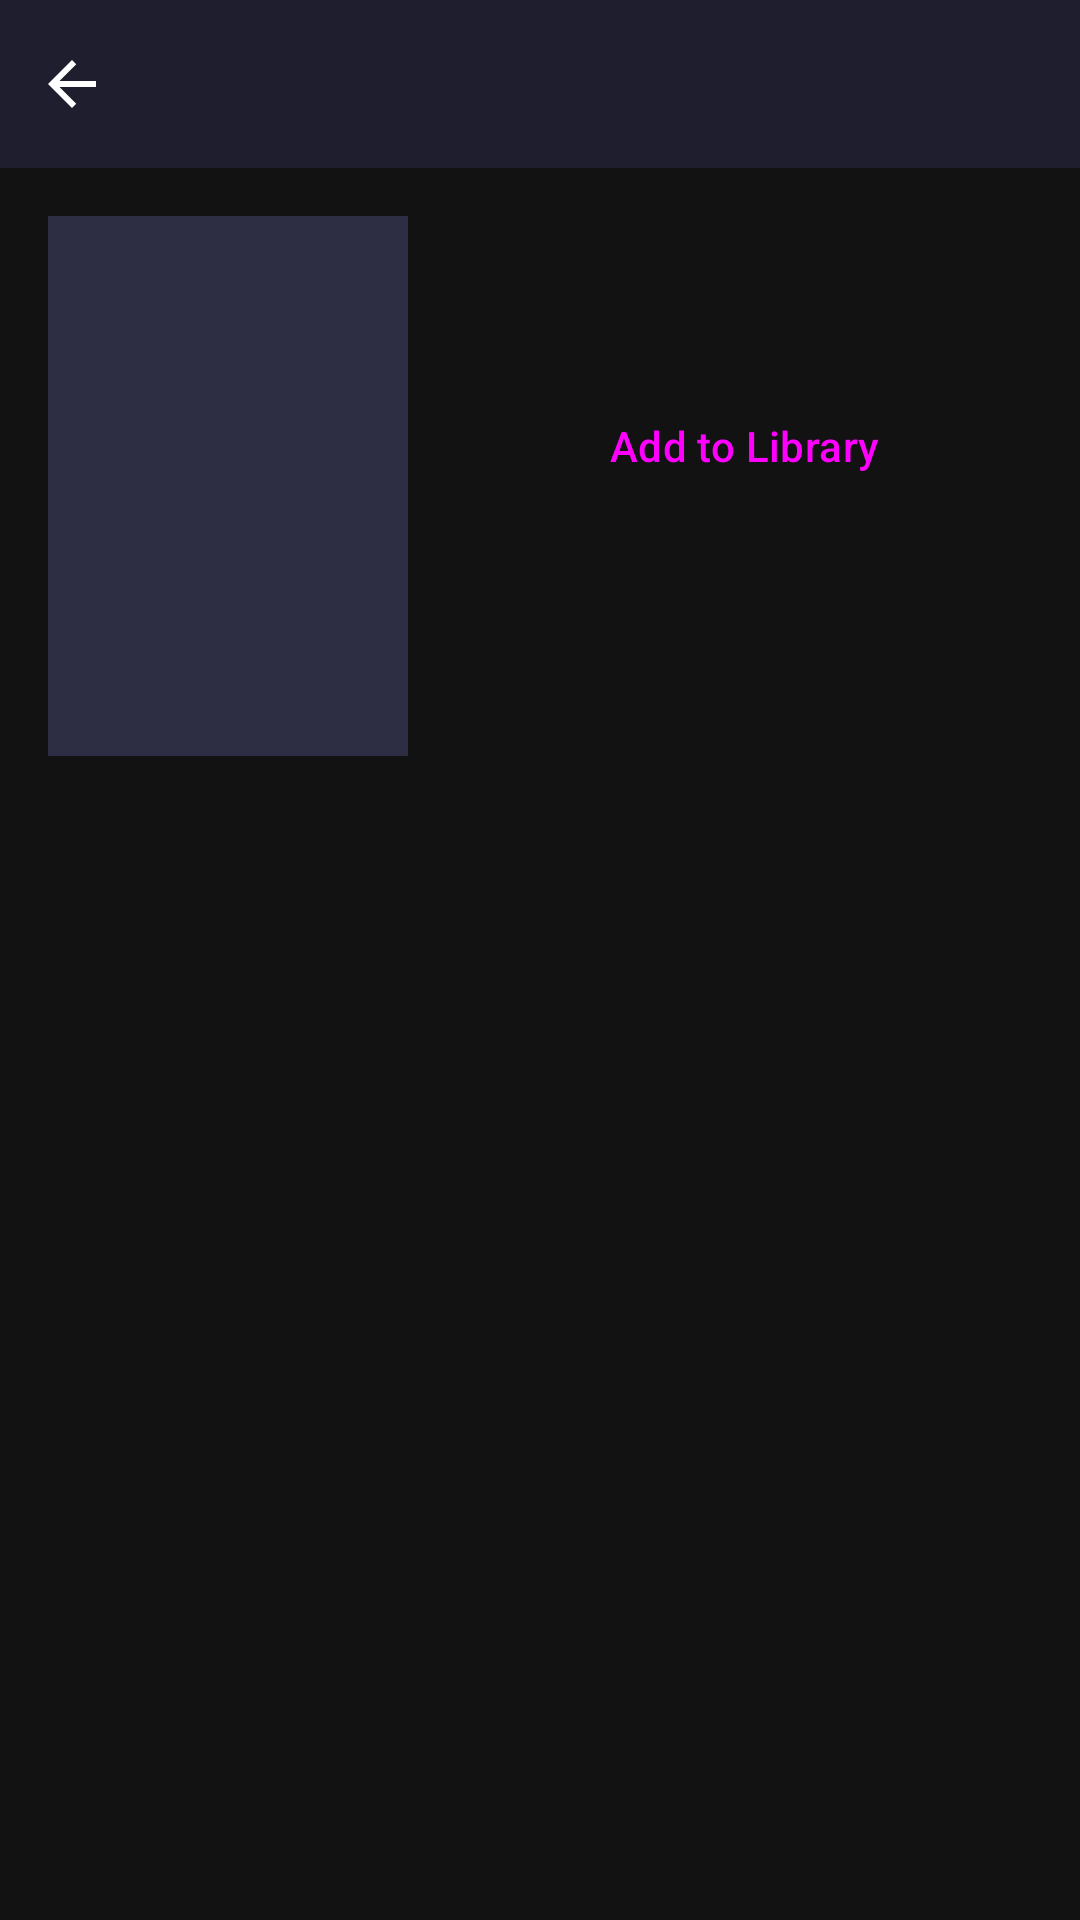

Write the Android layout XML for this screen, with the resource values it uses.
<!-- AndroidManifest.xml: application theme Theme.ComiFountain -->
<!-- res/layout/fragment_manga_detail.xml -->
<?xml version="1.0" encoding="utf-8"?>
<androidx.constraintlayout.widget.ConstraintLayout
    xmlns:android="http://schemas.android.com/apk/res/android"
    xmlns:app="http://schemas.android.com/apk/res-auto"
    android:layout_width="match_parent" android:layout_height="match_parent"
    android:background="?android:attr/colorBackground">

    <LinearLayout android:id="@+id/detail_top_bar"
        android:layout_width="0dp" android:layout_height="56dp"
        android:orientation="horizontal" android:gravity="center_vertical"
        android:background="?attr/colorSurface"
        app:layout_constraintTop_toTopOf="parent"
        app:layout_constraintStart_toStartOf="parent"
        app:layout_constraintEnd_toEndOf="parent">

        <ImageButton android:id="@+id/detail_back_btn"
            android:layout_width="48dp" android:layout_height="48dp"
            android:src="@drawable/ic_back"
            android:background="?attr/selectableItemBackgroundBorderless"
            android:contentDescription="Back"/>

        <TextView android:id="@+id/detail_title"
            android:layout_width="0dp" android:layout_height="wrap_content"
            android:layout_weight="1" android:textSize="18sp" android:textStyle="bold"
            android:singleLine="true" android:ellipsize="end" android:paddingEnd="8dp"/>

    </LinearLayout>

    <ProgressBar android:id="@+id/detail_progress"
        android:layout_width="match_parent" android:layout_height="4dp"
        android:indeterminate="true" android:visibility="gone"
        style="@style/Widget.Material3.LinearProgressIndicator"
        app:layout_constraintTop_toBottomOf="@id/detail_top_bar"
        app:layout_constraintStart_toStartOf="parent"
        app:layout_constraintEnd_toEndOf="parent"/>

    <androidx.core.widget.NestedScrollView
        android:layout_width="0dp" android:layout_height="0dp"
        app:layout_constraintTop_toBottomOf="@id/detail_progress"
        app:layout_constraintBottom_toBottomOf="parent"
        app:layout_constraintStart_toStartOf="parent"
        app:layout_constraintEnd_toEndOf="parent">

        <LinearLayout android:layout_width="match_parent" android:layout_height="wrap_content"
            android:orientation="vertical">

            <LinearLayout android:layout_width="match_parent" android:layout_height="wrap_content"
                android:orientation="horizontal" android:padding="16dp">

                <ImageView android:id="@+id/detail_cover"
                    android:layout_width="120dp" android:layout_height="180dp"
                    android:scaleType="centerCrop" android:background="@color/surface_variant"/>

                <LinearLayout android:layout_width="0dp" android:layout_height="wrap_content"
                    android:layout_weight="1" android:orientation="vertical" android:paddingStart="16dp">

                    <TextView android:id="@+id/detail_author"
                        android:layout_width="match_parent" android:layout_height="wrap_content"
                        android:textSize="14sp" android:alpha="0.7"/>

                    <TextView android:id="@+id/detail_status"
                        android:layout_width="match_parent" android:layout_height="wrap_content"
                        android:textSize="13sp" android:paddingTop="4dp"/>

                    <Button android:id="@+id/library_btn"
                        android:layout_width="match_parent" android:layout_height="wrap_content"
                        android:layout_marginTop="12dp" android:text="Add to Library"
                        style="@style/Widget.Material3.Button.OutlinedButton"/>

                </LinearLayout>
            </LinearLayout>

            <TextView android:id="@+id/detail_description"
                android:layout_width="match_parent" android:layout_height="wrap_content"
                android:paddingHorizontal="16dp" android:paddingBottom="8dp"
                android:textSize="14sp" android:alpha="0.85" android:maxLines="4" android:ellipsize="end"/>

            <LinearLayout android:layout_width="match_parent" android:layout_height="wrap_content"
                android:orientation="horizontal" android:gravity="center_vertical"
                android:paddingHorizontal="16dp" android:paddingVertical="8dp">
                <TextView android:id="@+id/chapter_count"
                    android:layout_width="0dp" android:layout_height="wrap_content"
                    android:layout_weight="1" android:textStyle="bold"/>
            </LinearLayout>

            <androidx.recyclerview.widget.RecyclerView android:id="@+id/chapter_recycler"
                android:layout_width="match_parent" android:layout_height="wrap_content"
                android:nestedScrollingEnabled="false"/>

        <TextView
            android:id="@+id/empty_chapters"
            android:layout_width="match_parent"
            android:layout_height="wrap_content"
            android:text="No chapters found"
            android:gravity="center"
            android:padding="24dp"
            android:visibility="gone"
            android:alpha="0.6"/>

        </LinearLayout>
    </androidx.core.widget.NestedScrollView>

</androidx.constraintlayout.widget.ConstraintLayout>
<!-- resources referenced by this layout -->
<resources>
  <color name="surface_variant">#2d2d44</color>
  <!-- drawable ic_back (drawable) -->
  <vector xmlns:android="http://schemas.android.com/apk/res/android"
      android:width="24dp" android:height="24dp" android:viewportWidth="24" android:viewportHeight="24">
      <path android:fillColor="?attr/colorOnSurface"
          android:pathData="M20,11H7.83l5.59,-5.59L12,4l-8,8 8,8 1.41,-1.41L7.83,13H20v-2z"/>
  </vector>
  <style name="Theme.ComiFountain" parent="Theme.Material3.DayNight.NoActionBar">
          <item name="colorPrimary">@color/cf_purple</item>
          <item name="colorSecondary">@color/cf_red</item>
          <item name="android:colorBackground">@color/background_dark</item>
          <item name="android:windowBackground">@color/background_dark</item>
          <item name="colorSurface">@color/surface_dark</item>
          <item name="colorOnSurface">@color/text_primary_dark</item>
          <item name="android:navigationBarColor">@color/surface_dark</item>
          <item name="android:statusBarColor">#00000000</item>
          <item name="android:windowLayoutInDisplayCutoutMode">shortEdges</item>
      </style>
  <color name="cf_purple">#9b30ff</color>
  <color name="cf_red">#e63946</color>
  <color name="background_dark">#121212</color>
  <color name="surface_dark">#1e1e2e</color>
  <color name="text_primary_dark">#FFFFFFFF</color>
</resources>
